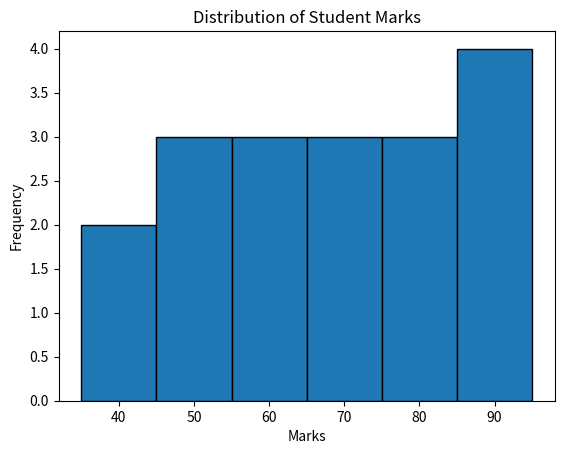

Python code for this plot:
import matplotlib.pyplot as plt
marks= [35, 42, 45, 48, 51, 55, 58, 61, 65, 67, 72, 75, 78, 81, 85, 88, 91, 95]
plt.hist(marks, bins=6, edgecolor='black')
plt.title("Distribution of Student Marks")
plt.xlabel("Marks")
plt.ylabel("Frequency")
plt.show()
